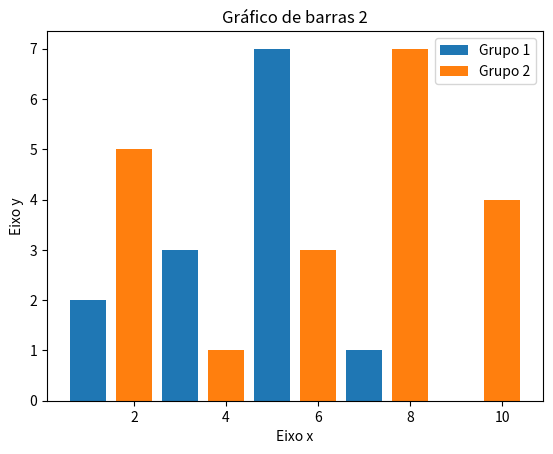

The matplotlib source for this figure:
# -*- coding: utf-8 -*-
# Visualização de dados em python

import matplotlib.pyplot as plt

# Fazendo comparação com dois gráficos de barras:

x1 = [1, 3, 5, 7, 9]
y1 = [2, 3, 7, 1, 0]

x2 = [2, 4, 6, 8, 10]
y2 = [5, 1, 3, 7, 4]

eixox = "Eixo x"
eixoy = "Eixo y"

# Legendas:

plt.title(u"Gráfico de barras 2") # u: unicode string (aceita acentos)
plt.xlabel(eixox)
plt.ylabel(eixoy)

plt.bar(x1, y1, label = "Grupo 1") # plota gráfico de barras
plt.bar(x2, y2, label = "Grupo 2") # e atribui legenda pras cores
plt.legend()

plt.show()